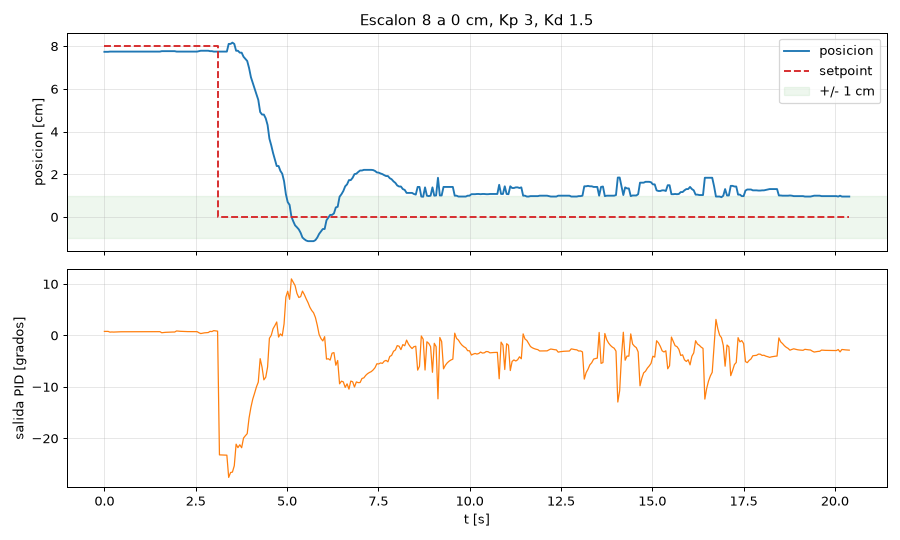

Data behind this chart, as committed beside it:
814437, 7.74, 8.00, 0.79
814488, 7.74, 8.00, 0.79
814538, 7.74, 8.00, 0.79
814590, 7.75, 8.00, 0.65
814640, 7.75, 8.00, 0.68
814690, 7.75, 8.00, 0.66
814742, 7.75, 8.00, 0.68
814793, 7.75, 8.00, 0.70
814843, 7.75, 8.00, 0.71
814893, 7.75, 8.00, 0.72
814943, 7.75, 8.00, 0.72
814993, 7.75, 8.00, 0.73
815044, 7.75, 8.00, 0.73
815094, 7.75, 8.00, 0.73
815145, 7.75, 8.00, 0.73
815196, 7.75, 8.00, 0.73
815246, 7.75, 8.00, 0.73
815296, 7.75, 8.00, 0.73
815348, 7.75, 8.00, 0.74
815400, 7.75, 8.00, 0.74
815450, 7.75, 8.00, 0.74
815500, 7.75, 8.00, 0.74
815550, 7.75, 8.00, 0.74
815600, 7.75, 8.00, 0.74
815651, 7.75, 8.00, 0.74
815701, 7.75, 8.00, 0.74
815752, 7.75, 8.00, 0.74
815803, 7.75, 8.00, 0.74
815855, 7.75, 8.00, 0.74
815906, 7.75, 8.00, 0.74
815957, 7.75, 8.00, 0.74
816008, 7.77, 8.00, 0.53
816059, 7.77, 8.00, 0.58
816109, 7.77, 8.00, 0.61
816159, 7.77, 8.00, 0.63
816209, 7.77, 8.00, 0.65
816259, 7.77, 8.00, 0.66
816310, 7.77, 8.00, 0.67
816362, 7.77, 8.00, 0.67
816413, 7.75, 8.00, 0.88
816464, 7.75, 8.00, 0.84
816515, 7.75, 8.00, 0.81
816566, 7.75, 8.00, 0.79
816617, 7.75, 8.00, 0.77
816668, 7.75, 8.00, 0.76
816718, 7.75, 8.00, 0.75
816768, 7.75, 8.00, 0.75
816823, 7.75, 8.00, 0.74
816874, 7.75, 8.00, 0.74
816925, 7.75, 8.00, 0.74
816975, 7.75, 8.00, 0.74
817025, 7.77, 8.00, 0.53
817075, 7.79, 8.00, 0.37
817126, 7.79, 8.00, 0.45
817176, 7.79, 8.00, 0.51
817228, 7.79, 8.00, 0.54
817280, 7.79, 8.00, 0.57
817330, 7.77, 8.00, 0.79
817381, 7.77, 8.00, 0.76
817432, 7.75, 8.00, 0.94
817484, 7.75, 8.00, 0.88
... 342 more rows
